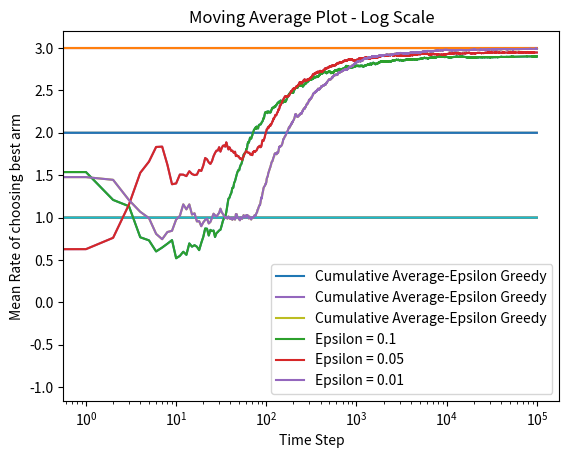

Here is the Python script that generated this plot:
# -*- coding: utf-8 -*-
"""
Created on Mon Apr 13 23:39:58 2020

[redacted]
"""

########## Explore-Exploit Dilemma using Epsilon Greedy Approach ##########

import numpy as np
import matplotlib.pyplot as plt

class MAB:
    def __init__(self, m):
        self.m=m
        self.mean=0
        self.N=0
    def pull_arm(self):
        return np.random.randn()+self.m
    def update_mean(self, x):
        self.N += 1
        self.mean = (1-1/self.N)*self.mean+(1.0/self.N)*x
        
def simulate_epsilon(means, N, epsilon):
    mabs = [MAB(means[0]), MAB(means[1]), MAB(means[2])]
    
    samples = np.zeros(N)
    explore = []
    for i in range(N):
        rand = np.random.random()
        if rand<epsilon:
            idx = np.random.choice(3)
            explore.append(i)
        else:
            lst = []
            for b in mabs:
                lst.append(b.mean)
            idx = np.argmax(lst)
        x = mabs[idx].pull_arm()
        mabs[idx].update_mean(x)
        samples[i] = x
    cum_avg = np.cumsum(samples)/np.arange(1,N+1)
    print('For Epsilon Value: {0}, Number of Explored samples: {1}/{2}'.format(epsilon, len(explore), N))
    #plotting
    plt.plot(cum_avg, label='Cumulative Average-Epsilon Greedy')
    plt.plot(np.ones(N)*means[0])
    plt.plot(np.ones(N)*means[1])
    plt.plot(np.ones(N)*means[2])
    plt.legend(loc='lower right')
    plt.xscale('log')
    plt.title('Moving Average Plot - Log Scale, epsilon: {0}'.format(epsilon))
    plt.ylabel('Mean Rate of choosing best arm')
    plt.xlabel('Time Step')
    plt.show()

    return cum_avg   
if __name__=='__main__':
    means = [1, 2 , 3]
    N = int(10e4)
    cum_avg1 = simulate_epsilon(means, N, epsilon=0.1)
    cum_avg05 = simulate_epsilon(means, N, epsilon=0.05)
    cum_avg01 = simulate_epsilon(means, N, epsilon=0.01)
    
    plt.plot(cum_avg1, label='Epsilon = 0.1')
    plt.plot(cum_avg05, label='Epsilon = 0.05')
    plt.plot(cum_avg01, label='Epsilon = 0.01')
    plt.legend(loc='lower right')
    plt.xscale('log')
    plt.title('Moving Average Plot - Log Scale')
    plt.ylabel('Mean Rate of choosing best arm')
    plt.xlabel('Time Step')
    plt.show()


